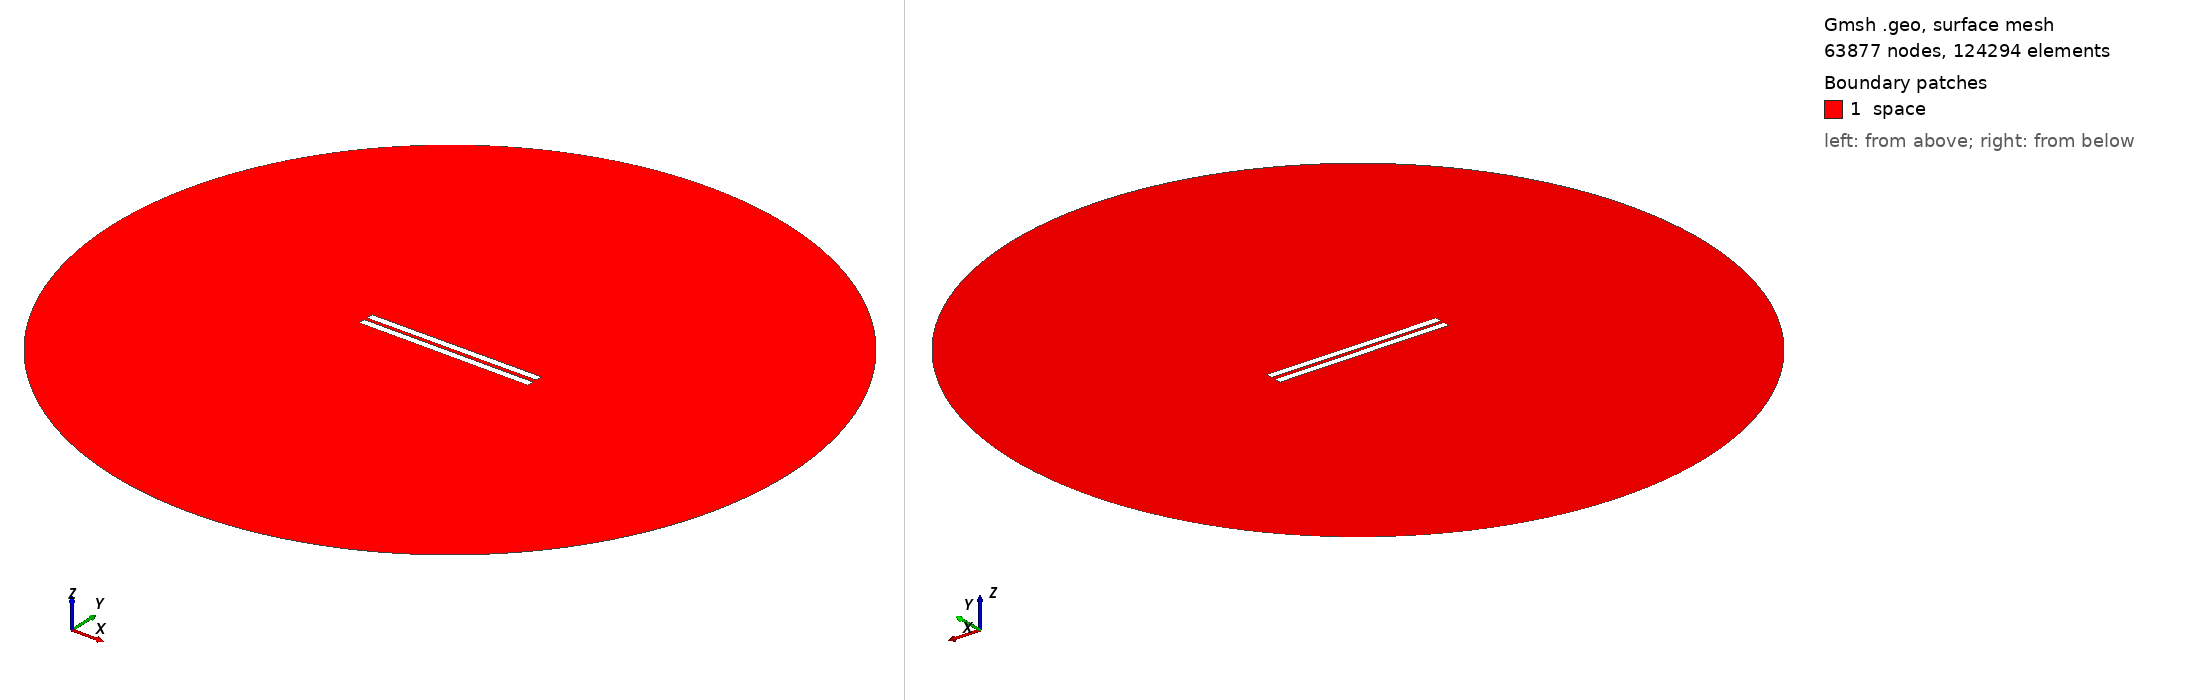

Gmsh geometry script, surface-meshed: 63877 nodes, 124294 surface elements. Boundary patches (legend numbers): 1 space. Left view from above one corner, right view from below the opposite corner. Legend entries are the model's physical surfaces. The drawing asked Gmsh for element sizes between 1% and 20% of the model's largest extent; the script's own settings can give other sizes.

=== geometry_angle_0.24137931034482762.geo (drawn) ===
// Set the geometry kernel
SetFactory("OpenCASCADE");

//---------------------------------------
// Rectangles
//---------------------------------------

// Rectangle 1 (top)
Point(1) = {-50, 1, 0, 1.0};
Point(2) = { 50, 1, 0, 1.0};
Point(3) = { 50, 5, 0, 1.0};
Point(4) = {-50, 5, 0, 1.0};

Line(1) = {1, 2};
Line(2) = {2, 3};
Line(3) = {3, 4};
Line(4) = {4, 1};

Line Loop(1) = {1, 2, 3, 4};
Plane Surface(1) = {1};

Rotate { {0, 0, 1}, {-50,  1,  0}, 0.004 } {
  Surface{1};
}

// Rectangle 2 (bottom)
Point(5) = {-50, -1, 0, 1.0};
Point(6) = { 50, -1, 0, 1.0};
Point(7) = { 50,  -5, 0, 1.0};
Point(8) = {-50,  -5, 0, 1.0};

Line(5) = {5, 6};
Line(6) = {6, 7};
Line(7) = {7, 8};
Line(8) = {8, 5};

Line Loop(2) = {5, 6, 7, 8};
Plane Surface(2) = {2}; 


//---------------------------------------
// Circle
//---------------------------------------

// Define points
Point(9) = {0, 0, 0};        // Center
Point(10) = {200, 0, 0};     // Start point
Point(11) = {0, 200, 0};     // 90 degrees
Point(12) = {-200, 0, 0};    // 180 degrees
Point(13) = {0, -200, 0};    // 270 degrees

// Define circle arcs (each needs start, center, end)
Circle(9) = {10, 9, 11};
Circle(10) = {11, 9, 12};
Circle(11) = {12, 9, 13};
Circle(12) = {13, 9, 10};

// Define curve loop and surface if needed
Curve Loop(3) = {9, 10, 11, 12};
Surface(3) = {3};

//---------------------------------------
// Define Physical Groups
//---------------------------------------                

//--- Physical Curves
// Physical groups for boundaries
Physical Line("upper_plate", 10) = {1, 2, 3, 4};
Physical Line("lower_plate", 11) = {5, 6, 7, 8};
Physical Line("boundary", 20) = {9, 10, 11, 12};  

// Subtract Rectangles from Circle
BooleanDifference{ Surface{3}; Delete; }{ Surface{1}; Surface{2}; Delete; }
//--- Physical Surfaces
Physical Surface("space", 30) = {3};


//---------------------------------------
// Fine mesh near the plates
//--------------------------------------- 

// Define a distance field for mesh refinement
Field[1] = Distance;
Field[1].CurvesList = {1, 2, 3, 4, 5, 6, 7, 8};  // Rectangle curves
Field[1].NumPointsPerCurve = 200;

// Define threshold field to control mesh size based on distance to attractor
Field[2] = Threshold;
Field[2].IField = 1;
Field[2].LcMin = 0.1; // Minimum element size near the attractor
Field[2].LcMax = 10;  // Maximum element size away from the attractor
Field[2].DistMin = 0.01;
Field[2].DistMax = 40;

Background Field = 2;

//---------------------------------------
// 6. Generate the Mesh
//---------------------------------------
Mesh 2;  // 2D mesh generation
